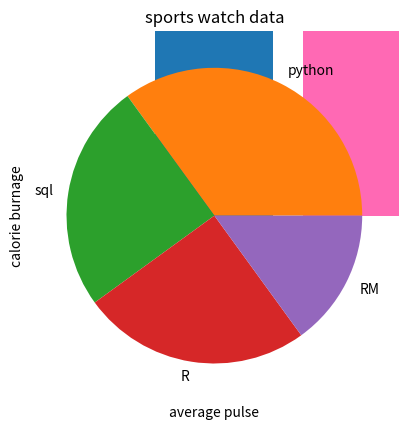

Write Python code to recreate this figure.
import numpy as np
arr=np.array([1,2,3,4,5])
print(arr[0])
print(arr[1:3])
print(arr.dtype)

import numpy as np
arr=np.array(["apple","banana"])
print(arr.dtype)

import numpy as np
arr=np.array([1,2,3,4,5,6,7,8,9,10,11,12])
newarr=arr.reshape(4,3)
print (newarr)

import numpy as np
arr=np.array([[1,2,3,4,5],[3,4,5,6,7]])
for x in arr:
    print(x)

import matplotlib.pyplot as plt
import numpy as np
xpoints=np.array([0,6])
ypoints=np.array([6,250])

plt.plot(xpoints, ypoints)
plt.show()

x = np.array(["A", "B", "C", "D"])
y = np.array([3, 8, 1, 10])

plt.bar(x,y)
plt.show()

import matplotlib.pyplot as plt
import numpy as np
zpoints = np.array([3,8,1,10])
ypoints =np.array([1,2,3,4])

plt.plot(zpoints,ypoints,marker="*")
plt.show()

import matplotlib.pyplot as plt
 
# x-axis and y-axis values for plotting
x = [1, 2, 3, 4, 5, 6]
y = [3, 1, 4, 5, 3, 6]
 
# labels for x-asix
labels = ['A', 'B', 'C', 'D', 'E', 'F']
 
# Plotting x-axis and y-axis
plt.plot(x, y)
 
# naming of x-axis and y-axis
plt.xlabel("X-Axis")
plt.ylabel("Y-Axis")
 
# naming the title of the plot
plt.title("Set X-Axis Values in Matplotlib")
 
# setting x-axis values
plt.xticks(x, labels,rotation=90)
 
plt.show()

import matplotlib.pyplot as plt
import numpy as np
zpoints = np.array([3,8,1,10])
ypoints =np.array([1,2,3,4])
plt.title("sports watch data")
plt.xlabel("average pulse")
plt.ylabel("calorie burnage")

plt.bar(x,y,color="hotpink")
plt.show()

import matplotlib.pyplot as plt
import numpy as np
x = np.array([3,8,1,10])
y =np.array([1,2,3,4])
plt.scatter(x,y,color="orange")

x =np.array ([1, 2, 3, 4, 5, 6])
y = np.array([3, 1, 4, 5, 3, 6])
plt.scatter(x,y,color="hotpink")

plt.show()

import matplotlib.pyplot as plt
import numpy as np

y1 = np.array([3, 8, 1, 10])
y2 = np.array([6, 2, 7, 11])

plt.plot(y1)
plt.plot(y2)

plt.show()

x1 = np.array([0, 1, 2, 3])
y1 = np.array([3, 8, 1, 10])
x2 = np.array([0, 1, 2, 3])
y2 = np.array([6, 2, 7, 11])

plt.plot(x1, y1,color="green")
plt.plot( x2, y2,color="orange")
plt.show()

import matplotlib.pyplot as plt
import numpy as np

y = np.array([35, 25, 25, 15])
mylabeles=["python","sql","R","RM"]

plt.pie(y,labels=mylabeles)
plt.show() 
